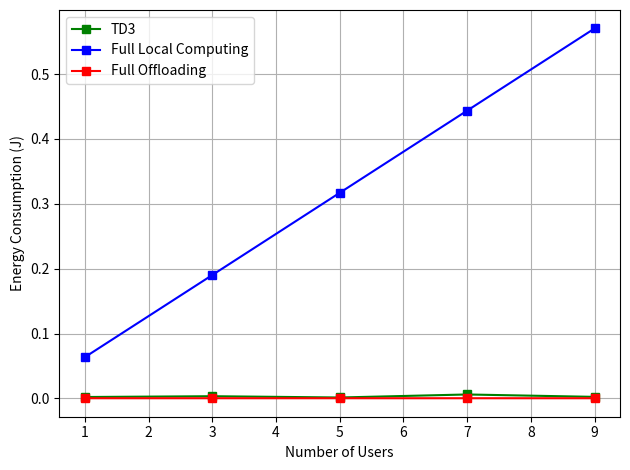

Python code for this plot:
import numpy as np
import matplotlib.pyplot as plt
from numpy import interp

users = [1,3,5,7,9]
rewards_TD3 = [0.002048,0.003279,0.001300,0.005962,0.002270]
rewards_FL = [0.06352791789021443,0.1901851867295864,0.31696066933398453,0.4436985078017845,0.5704175591985978]
rewards_FO = [0.00016040274177026443,0.0001712125556318549,0.00016725729547800806,0.00016565410259720265,0.00016701681163379693]



plt.plot(users, rewards_TD3, color="green", marker='s')
plt.plot(users, rewards_FL, color="blue", marker='s')
plt.plot(users, rewards_FO, color="red", marker='s')
# plt.plot(new_timesteps[window_size-1:], rewards_7_users_smooth[0:len_timesteps], color="brown", label='3 Users')
# plt.plot(new_timesteps[window_size-1:], rewards_3_users_smooth[0:len_timesteps], color="blue", label='7 Users')
# plt.plot(new_timesteps[window_size-1:], rewards_5_users_smooth[0:len_timesteps], color="grey", label='5 Users')
# plt.plot(new_timesteps[window_size-1:], rewards_9_users_smooth, color="red", label='9 Users')
#plt.plot(timesteps_11_users[window_size-1:], rewards_11_users_smooth, color="black", label='11 Users')

plt.xlabel("Number of Users")
plt.ylabel("Energy Consumption (J)")
plt.legend(["TD3","Full Local Computing", "Full Offloading"], loc="upper left")
plt.grid()

plt.tight_layout()
plt.show()



